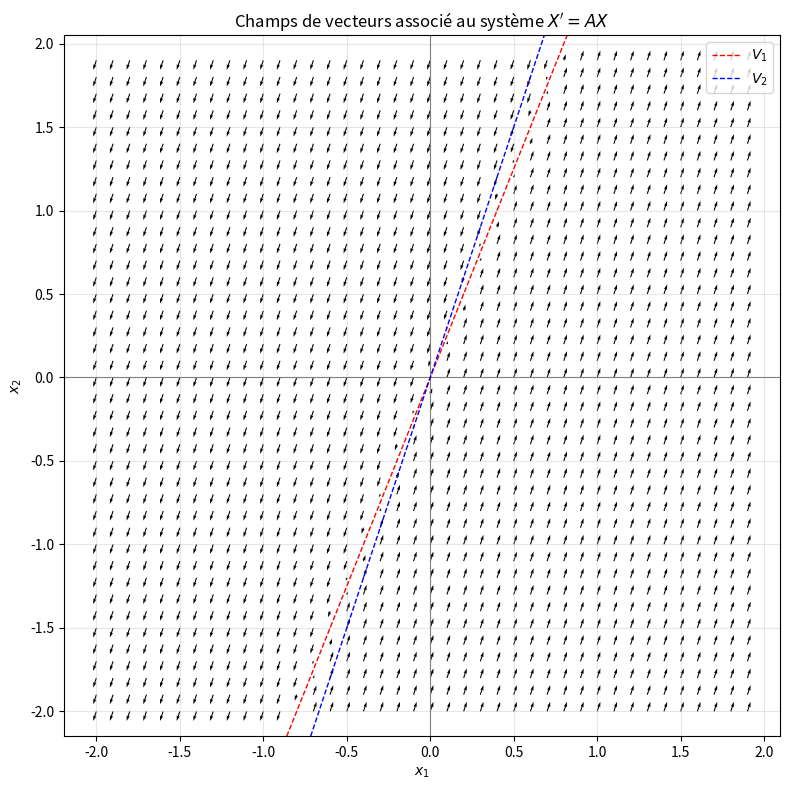
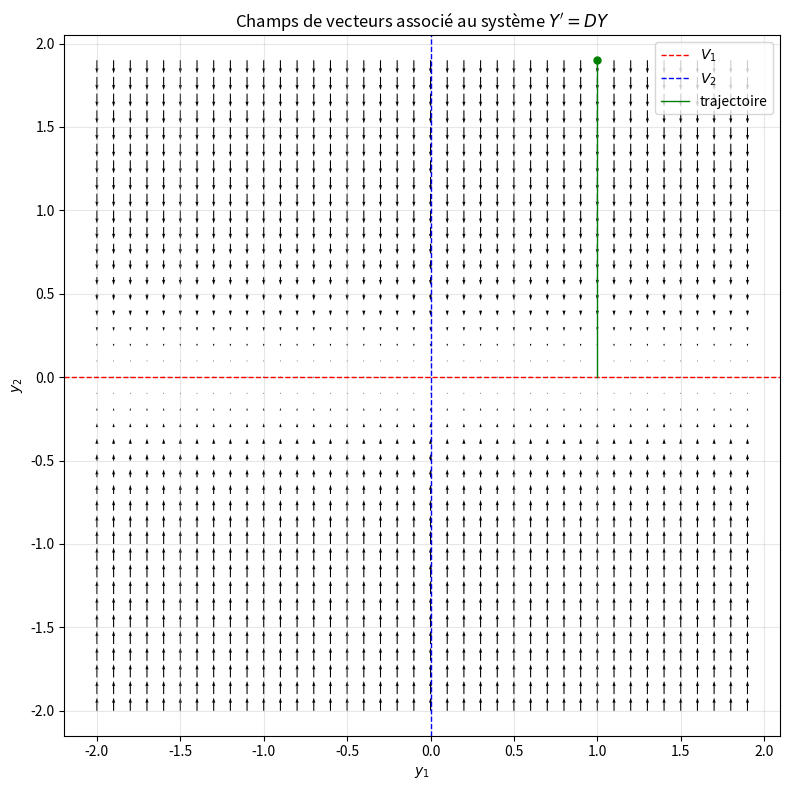
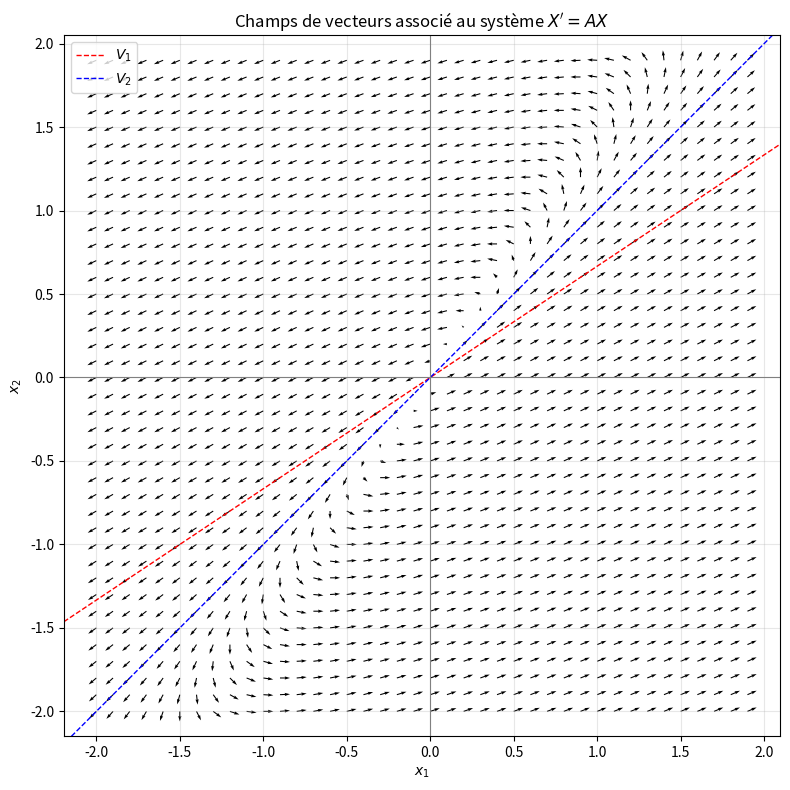
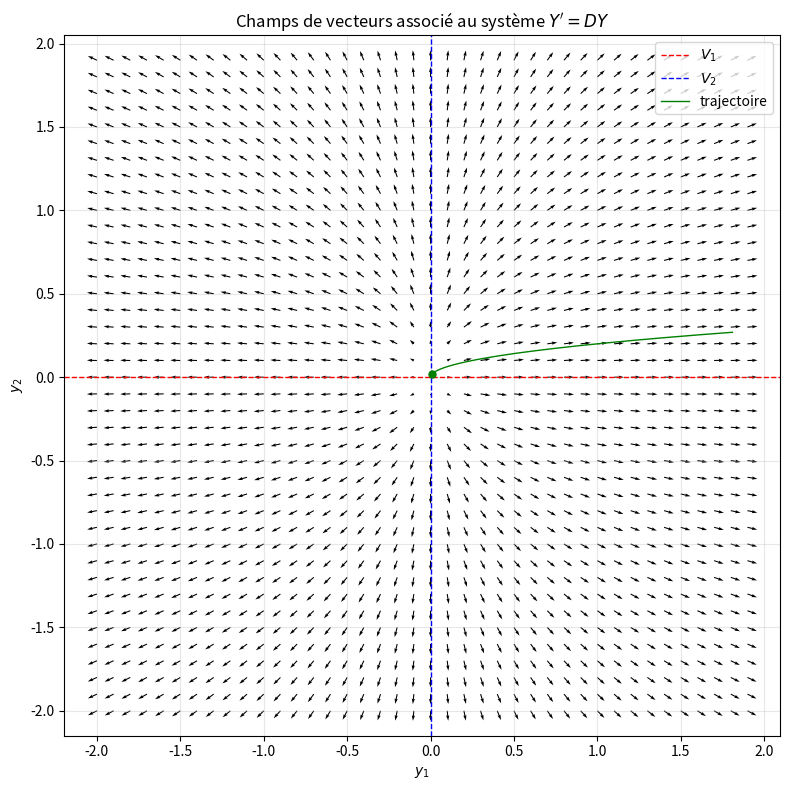
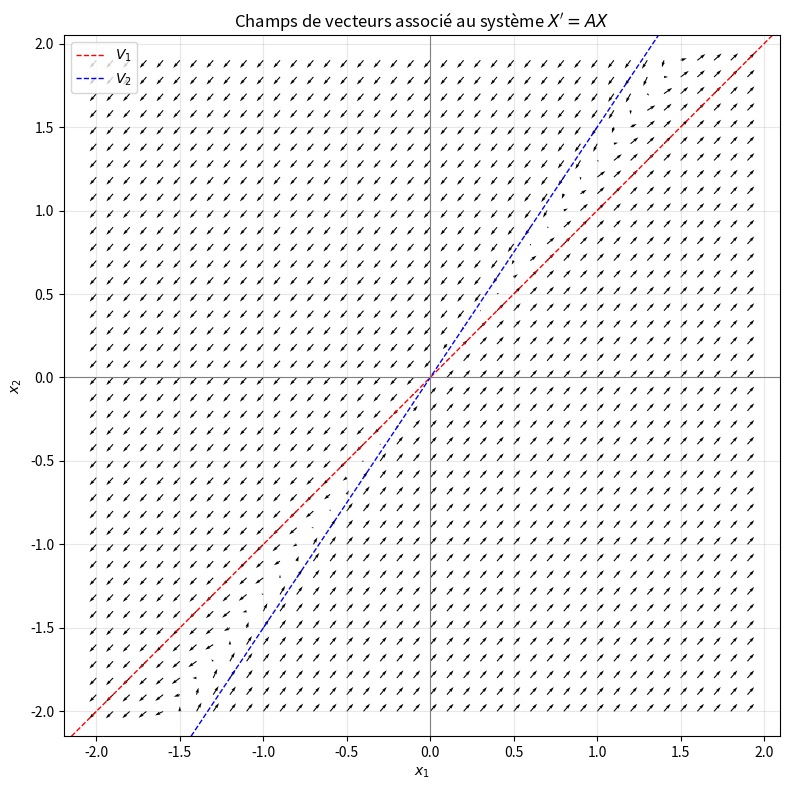
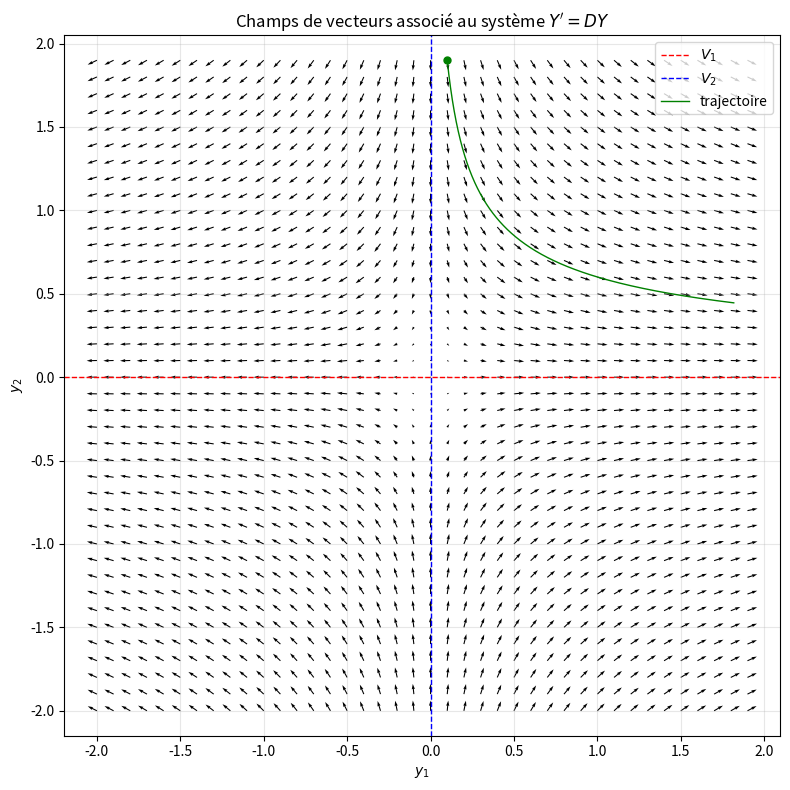
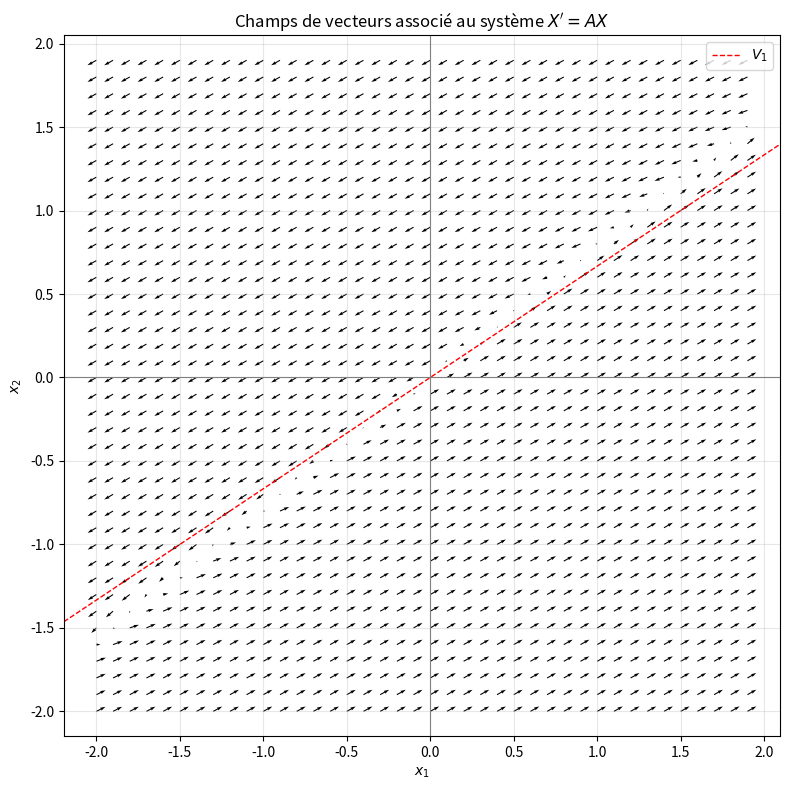
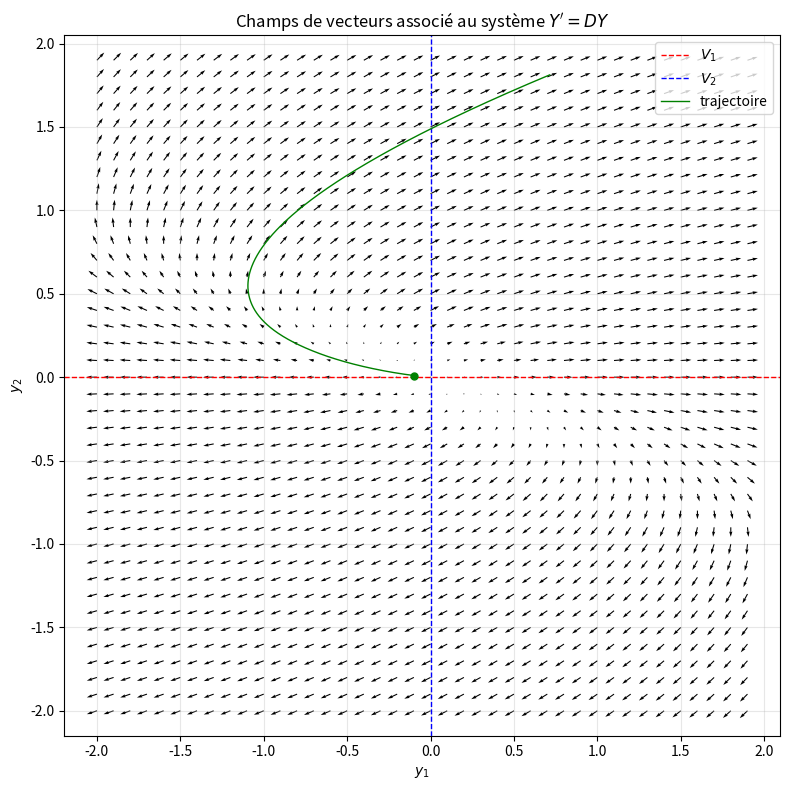
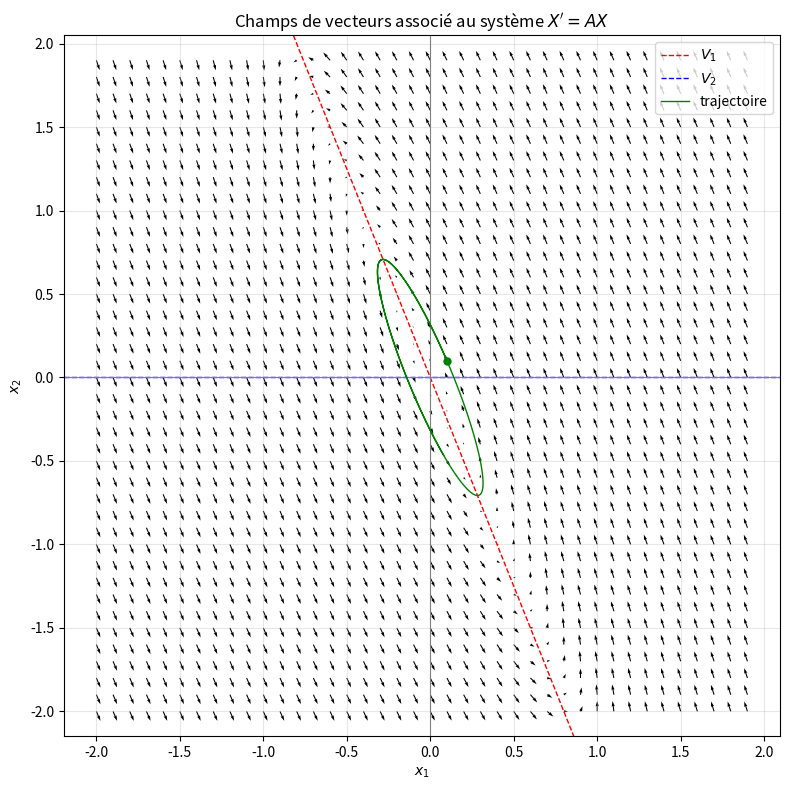
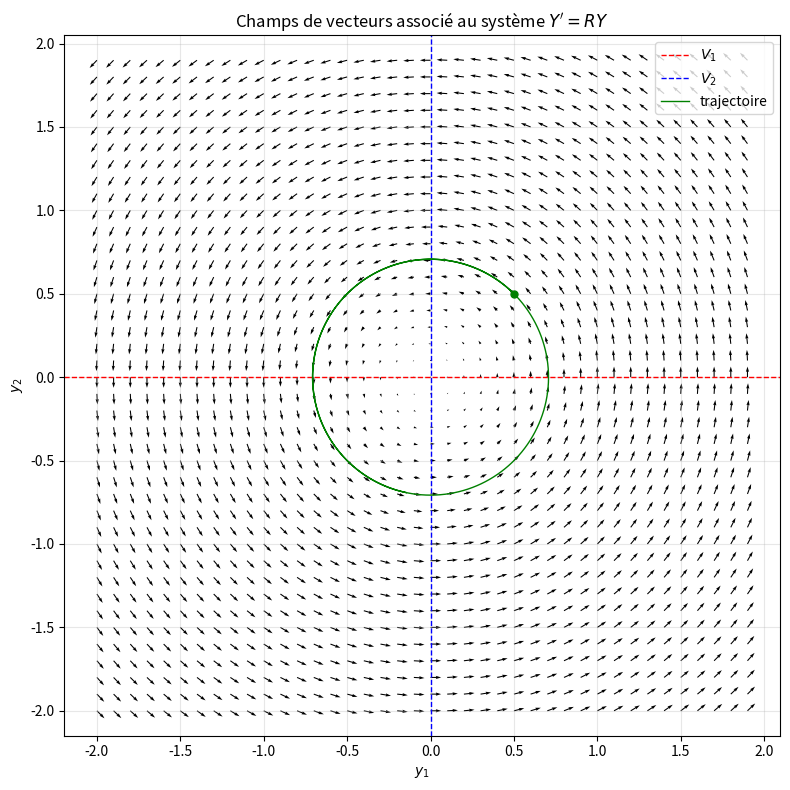
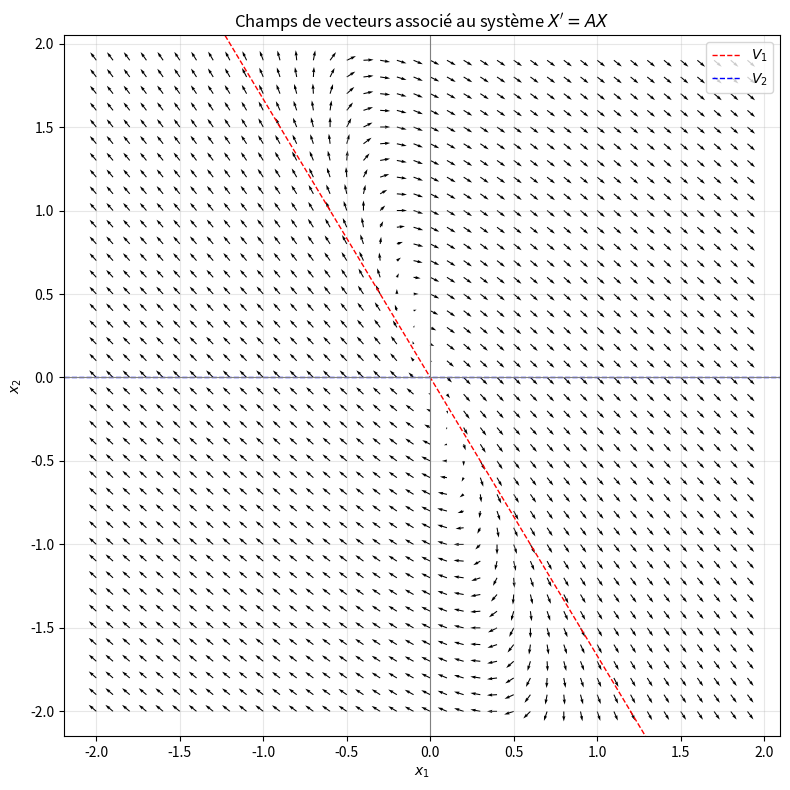
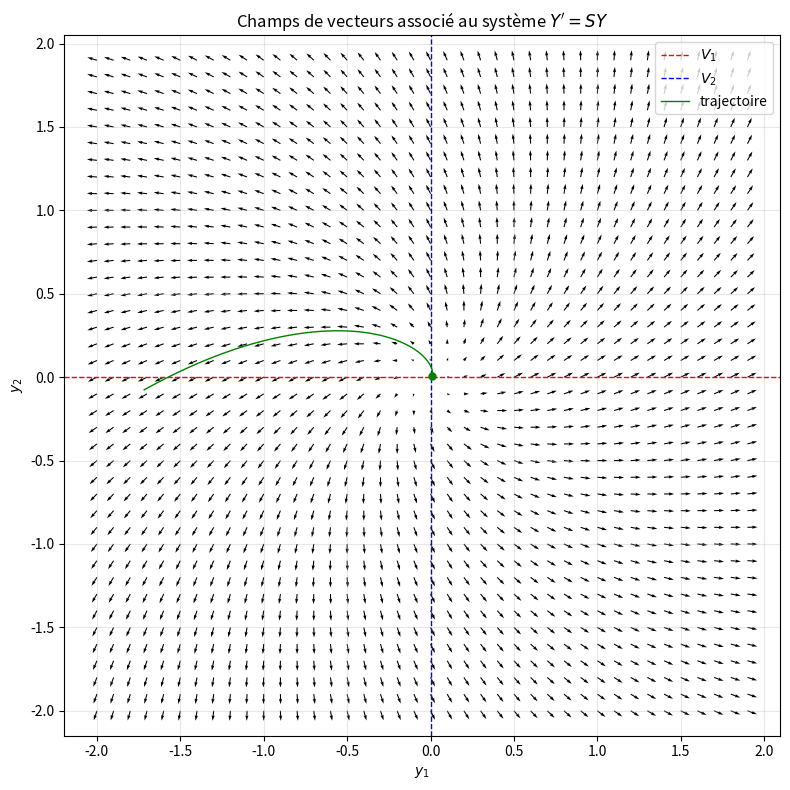

The matplotlib source for these figures, in order:
import numpy as np
import matplotlib.pyplot as plt
from scipy import linalg
from scipy.integrate import solve_ivp
%config InlineBackend.figure_format = 'retina'

x, y = np.meshgrid(
    np.arange(-2, 2, 0.1),
    np.arange(-2, 2, 0.1)
)

A = np.array([[5, -2],
              [15, -6]])

vp, P = linalg.eig(A)
vp = vp.real
print("Valeurs propres :", vp)
print("Vecteurs propres (normalisés):\n", P)

# Champs de vecteurs
X = np.array([x, y])
X_prime = np.einsum("ij,jkl", A, X)
norm = linalg.norm(X_prime, axis=0)
norm_seuil = np.maximum(norm, 1)
U, V = X_prime / norm_seuil

# Tracé du champs de vecteur
plt.figure(figsize=(8,8))
plt.quiver(x, y, U, V, angles = "xy", width = 0.0015)
plt.axhline(0, color='gray', linewidth=0.8)
plt.axvline(0, color='gray', linewidth=0.8)
plt.axline((0, 0), P[:,0], linewidth=1, linestyle="--", color='r', label="$V_1$")
plt.axline((0, 0), P[:,1], linewidth=1, linestyle="--", color='b', label="$V_2$")
plt.xlim(-2, 2)
plt.ylim(-2, 2)
plt.axis('equal')
plt.xlabel("$x_1$")
plt.ylabel("$x_2$")
plt.grid(True, alpha=0.3)
plt.legend()
plt.title("Champs de vecteurs associé au système $X'=AX$")
plt.tight_layout()
plt.show()

U = np.zeros_like(x)
V = -y / np.maximum(np.abs(y), 1)

sol = solve_ivp(lambda t, X : np.diag(vp) @ X, t_span=[0, 10], y0=[1, 1.9], dense_output=True)
t = np.linspace(0, 10, 500)
traj = sol.sol(t)

plt.figure(figsize=(8, 8))
plt.quiver(x, y, U, V, width=0.0015)
plt.axhline(0, color='r', linewidth=1, linestyle='--', label="$V_1$")
plt.axvline(0, color='b', linewidth=1, linestyle='--', label="$V_2$")
plt.plot(traj[0], traj[1], color='g', linewidth=1, label="trajectoire")
plt.plot(*traj[:, 0], 'o', color='g', markersize=5)   # point initial
plt.xlim(-2, 2)
plt.ylim(-2, 2)
plt.axis('equal')
plt.xlabel("$y_1$")
plt.ylabel("$y_2$")
plt.legend()
plt.grid(True, alpha=0.3)
plt.title("Champs de vecteurs associé au système $Y'=DY$")
plt.tight_layout()
plt.show()

A = np.array([[8, -6],
              [4, -2]])

vp, P = linalg.eig(A)
vp = vp.real
print("Valeurs propres :", vp)
print("Vecteurs propres (normalisés):\n", P)

# Champs de vecteurs
X = np.array([x, y])
X_prime = np.einsum("ij,jkl", A, X)
norm = linalg.norm(X_prime, axis=0)
norm_seuil = np.maximum(norm, 1)
U, V = X_prime / norm_seuil

# Tracé du champs de vecteur
plt.figure(figsize=(8,8))
plt.axline((0, 0), P[:,0], linewidth=1, linestyle="--", color='r', label="$V_1$")
plt.axline((0, 0), P[:,1], linewidth=1, linestyle="--", color='b', label="$V_2$")
plt.quiver(x, y, U, V, angles = "xy", width = 0.0015)
plt.axhline(0, color='gray', linewidth=0.8)
plt.axvline(0, color='gray', linewidth=0.8)
plt.xlim(-2, 2)
plt.ylim(-2, 2)
plt.axis('equal')
plt.xlabel("$x_1$")
plt.ylabel("$x_2$")
plt.grid(True, alpha=0.3)
plt.legend()
plt.title("Champs de vecteurs associé au système $X'=AX$")
plt.tight_layout()
plt.show()

Y = np.array([x, y])
Y_prime = np.einsum("ij,jkl", np.diag(vp), Y)
norm = linalg.norm(Y_prime, axis=0)
norm_seuil = np.maximum(norm, 1)
U, V = Y_prime / norm_seuil

sol = solve_ivp(lambda t, X : np.diag(vp) @ X, t_span=[0, 10], y0=[0.01, 0.02], dense_output=True)
t = np.linspace(0, 1.3, 500)
traj = sol.sol(t)


plt.figure(figsize=(8, 8))
plt.quiver(x, y, U, V, width=0.0015)
plt.axhline(0, color='r', linewidth=1, linestyle='--', label="$V_1$")
plt.axvline(0, color='b', linewidth=1, linestyle='--', label="$V_2$")
plt.plot(traj[0], traj[1], color='g', linewidth=1, label="trajectoire")
plt.plot(*traj[:, 0], 'o', color='g', markersize=5)   # point initial
plt.xlim(-2, 2)
plt.ylim(-2, 2)
plt.axis('equal')
plt.xlabel("$y_1$")
plt.ylabel("$y_2$")
plt.legend()
plt.grid(True, alpha=0.3)
plt.title("Champs de vecteurs associé au système $Y'=DY$")
plt.tight_layout()
plt.show()

A = np.array([[8, -6],
              [9, -7]])

vp, P = linalg.eig(A)
vp = vp.real
print("Valeurs propres :", vp)
print("Vecteurs propres (normalisés):\n", P)

# Champs de vecteurs
X = np.array([x, y])
X_prime = np.einsum("ij,jkl", A, X)
norm = linalg.norm(X_prime, axis=0)
norm_seuil = np.maximum(norm, 1)
U, V = X_prime / norm_seuil

# Tracé du champs de vecteur
plt.figure(figsize=(8,8))
plt.axline((0, 0), P[:,0], linewidth=1, linestyle="--", color='r', label="$V_1$")
plt.axline((0, 0), P[:,1], linewidth=1, linestyle="--", color='b', label="$V_2$")
plt.quiver(x, y, U, V, angles = "xy", width = 0.0015)
plt.axhline(0, color='gray', linewidth=0.8)
plt.axvline(0, color='gray', linewidth=0.8)
plt.xlim(-2, 2)
plt.ylim(-2, 2)
plt.axis('equal')
plt.xlabel("$x_1$")
plt.ylabel("$x_2$")
plt.grid(True, alpha=0.3)
plt.legend()
plt.title("Champs de vecteurs associé au système $X'=AX$")
plt.tight_layout()
plt.show()

Y = np.array([x, y])
Y_prime = np.einsum("ij,jkl", np.diag(vp), Y)
norm = linalg.norm(Y_prime, axis=0)
norm_seuil = np.maximum(norm, 1)
U, V = Y_prime / norm_seuil

# Trajectoire d'une solution
sol = solve_ivp(lambda t, X : np.diag(vp) @ X, t_span=[0, 10], y0=[0.1, 1.9], dense_output=True)
t = np.linspace(0, 1.45, 500)
traj = sol.sol(t)

plt.figure(figsize=(8, 8))
plt.quiver(x, y, U, V, width=0.0015)
plt.axhline(0, color='r', linewidth=1, linestyle='--', label="$V_1$")
plt.axvline(0, color='b', linewidth=1, linestyle='--', label="$V_2$")
plt.plot(traj[0], traj[1], color='g', linewidth=1, label="trajectoire")
plt.plot(*traj[:, 0], 'o', color='g', markersize=5)   # point initial
plt.xlim(-2, 2)
plt.ylim(-2, 2)
plt.axis('equal')
plt.xlabel("$y_1$")
plt.ylabel("$y_2$")
plt.legend()
plt.grid(True, alpha=0.3)
plt.title("Champs de vecteurs associé au système $Y'=DY$")
plt.tight_layout()
plt.show()

A = np.array([[7, -9],
              [4, -5]])

vp, P = linalg.eig(A)
vp = vp.real
print("Valeurs propres :", vp)
print("Vecteurs propres (normalisés):\n", P.real)

P = P.real
P[:,1] = np.array([1,0])
T = np.array([
    [1, 2],
    [0, 1]
])

# Champs de vecteurs
X = np.array([x, y])
X_prime = np.einsum("ij,jkl", A, X)
norm = linalg.norm(X_prime, axis=0)
norm_seuil = np.maximum(norm, 1)
U, V = X_prime / norm_seuil

# Tracé du champs de vecteur
plt.figure(figsize=(8,8))
plt.axline((0, 0), P[:,0], linewidth=1, linestyle="--", color='r', label="$V_1$")
plt.quiver(x, y, U, V, angles = "xy", width = 0.0015)
plt.axhline(0, color='gray', linewidth=0.8)
plt.axvline(0, color='gray', linewidth=0.8)
plt.xlim(-2, 2)
plt.ylim(-2, 2)
plt.axis('equal')
plt.xlabel("$x_1$")
plt.ylabel("$x_2$")
plt.grid(True, alpha=0.3)
plt.legend()
plt.title("Champs de vecteurs associé au système $X'=AX$")
plt.tight_layout()
plt.show()

Y = np.array([x, y])
Y_prime = np.einsum("ij,jkl", T, Y)
norm = linalg.norm(Y_prime, axis=0)
norm_seuil = np.maximum(norm, 1)
U, V = Y_prime / norm_seuil

# Trajectoire d'une solution
sol = solve_ivp(lambda t, X : T @ X, t_span=[0, 10], y0=[-0.1, 0.01], dense_output=True)
t = np.linspace(0, 5.2, 500)
traj = sol.sol(t)

plt.figure(figsize=(8, 8))
plt.quiver(x, y, U, V, width=0.0015)
plt.axhline(0, color='r', linewidth=1, linestyle='--', label="$V_1$")
plt.axvline(0, color='b', linewidth=1, linestyle='--', label="$V_2$")
plt.plot(traj[0], traj[1], color='g', linewidth=1, label="trajectoire")
plt.plot(*traj[:, 0], 'o', color='g', markersize=5)   # point initial
plt.xlim(-2, 2)
plt.ylim(-2, 2)
plt.axis('equal')
plt.xlabel("$y_1$")
plt.ylabel("$y_2$")
plt.legend()
plt.grid(True, alpha=0.3)
plt.title("Champs de vecteurs associé au système $Y'=DY$")
plt.tight_layout()
plt.show()

A = np.array([[-2, -1],
              [5, 2]])

vp, P = linalg.eig(A)
print("Valeurs propres :", vp)
print("Vecteurs propres (normalisés):\n", P)

# Champs de vecteurs
X = np.array([x, y])
X_prime = np.einsum("ij,jkl", A, X)
norm = linalg.norm(X_prime, axis=0)
norm_seuil = np.maximum(norm, 1)
U, V = X_prime / norm_seuil

# Trajectoire d'une solution
sol = solve_ivp(lambda t, X : A @ X, t_span=[0, 10], y0=[.1, .1], dense_output=True)
t = np.linspace(0, 10, 500)
traj = sol.sol(t)

# Tracé du champs de vecteur
plt.figure(figsize=(8,8))
plt.axline((0, 0), P[:,0].real, linewidth=1, linestyle="--", color='r', label="$V_1$")
plt.axline((0, 0), P[:,0].imag, linewidth=1, linestyle="--", color='b', label="$V_2$")
plt.quiver(x, y, U, V, angles = "xy", width = 0.0015)
plt.axhline(0, color='gray', linewidth=0.8)
plt.axvline(0, color='gray', linewidth=0.8)
plt.plot(traj[0], traj[1], color='g', linewidth=1, label="trajectoire")
plt.plot(*traj[:, 0], 'o', color='g', markersize=5)   # point initial
plt.xlim(-2, 2)
plt.ylim(-2, 2)
plt.axis('equal')
plt.xlabel("$x_1$")
plt.ylabel("$x_2$")
plt.grid(True, alpha=0.3)
plt.legend()
plt.title("Champs de vecteurs associé au système $X'=AX$")
plt.tight_layout()
plt.show()

Y = np.array([x, y])
R = np.array([[0, -1],[1, 0]])
Y_prime = np.einsum("ij,jkl", R, Y)
norm = linalg.norm(Y_prime, axis=0)
norm_seuil = np.maximum(norm, 1)
U, V = Y_prime / norm_seuil

# Trajectoire d'une solution
sol = solve_ivp(lambda t, X : R @ X, t_span=[0, 10], y0=[0.5, 0.5], dense_output=True)
t = np.linspace(0, 10, 500)
traj = sol.sol(t)

plt.figure(figsize=(8, 8))
plt.quiver(x, y, U, V, width=0.0015)
plt.axhline(0, color='r', linewidth=1, linestyle='--', label="$V_1$")
plt.axvline(0, color='b', linewidth=1, linestyle='--', label="$V_2$")
plt.plot(traj[0], traj[1], color='g', linewidth=1, label="trajectoire")
plt.plot(*traj[:, 0], 'o', color='g', markersize=5)   # point initial
plt.xlim(-2, 2)
plt.ylim(-2, 2)
plt.axis('equal')
plt.xlabel("$y_1$")
plt.ylabel("$y_2$")
plt.legend()
plt.grid(True, alpha=0.3)
plt.title("Champs de vecteurs associé au système $Y'=RY$")
plt.tight_layout()
plt.show()

A = np.array([[5, 2],
              [-5, -1]])

vp, P = linalg.eig(A)
print("Valeurs propres :", vp)
print("Vecteurs propres (normalisés):\n", P)

# Champs de vecteurs
X = np.array([x, y])
X_prime = np.einsum("ij,jkl", A, X)
norm = linalg.norm(X_prime, axis=0)
norm_seuil = np.maximum(norm, 1)
U, V = X_prime / norm_seuil

# Tracé du champs de vecteur
plt.figure(figsize=(8,8))
plt.axline((0, 0), P[:,0].real, linewidth=1, linestyle="--", color='r', label="$V_1$")
plt.axline((0, 0), P[:,0].imag, linewidth=1, linestyle="--", color='b', label="$V_2$")
plt.quiver(x, y, U, V, angles = "xy", width = 0.0015)
plt.axhline(0, color='gray', linewidth=0.8)
plt.axvline(0, color='gray', linewidth=0.8)
plt.xlim(-2, 2)
plt.ylim(-2, 2)
plt.axis('equal')
plt.xlabel("$x_1$")
plt.ylabel("$x_2$")
plt.grid(True, alpha=0.3)
plt.legend()
plt.title("Champs de vecteurs associé au système $X'=AX$")
plt.tight_layout()
plt.show()

Y = np.array([x, y])
S = np.array([[2, -1],[1, 2]])
Y_prime = np.einsum("ij,jkl", S, Y)
norm = linalg.norm(Y_prime, axis=0)
norm_seuil = np.maximum(norm, 1)
U, V = Y_prime / norm_seuil

# Trajectoire d'une solution
sol = solve_ivp(lambda t, X : S @ X, t_span=[0, 10], y0=[0.01, 0.01], dense_output=True)
t = np.linspace(0, 2.4, 500)
traj = sol.sol(t)

plt.figure(figsize=(8, 8))
plt.quiver(x, y, U, V, width=0.0015)
plt.axhline(0, color='r', linewidth=1, linestyle='--', label="$V_1$")
plt.axvline(0, color='b', linewidth=1, linestyle='--', label="$V_2$")
plt.plot(traj[0], traj[1], color='g', linewidth=1, label="trajectoire")
plt.plot(*traj[:, 0], 'o', color='g', markersize=5)   # point initial
plt.xlim(-2, 2)
plt.ylim(-2, 2)
plt.axis('equal')
plt.xlabel("$y_1$")
plt.ylabel("$y_2$")
plt.legend()
plt.grid(True, alpha=0.3)
plt.title("Champs de vecteurs associé au système $Y'=SY$")
plt.tight_layout()
plt.show()
